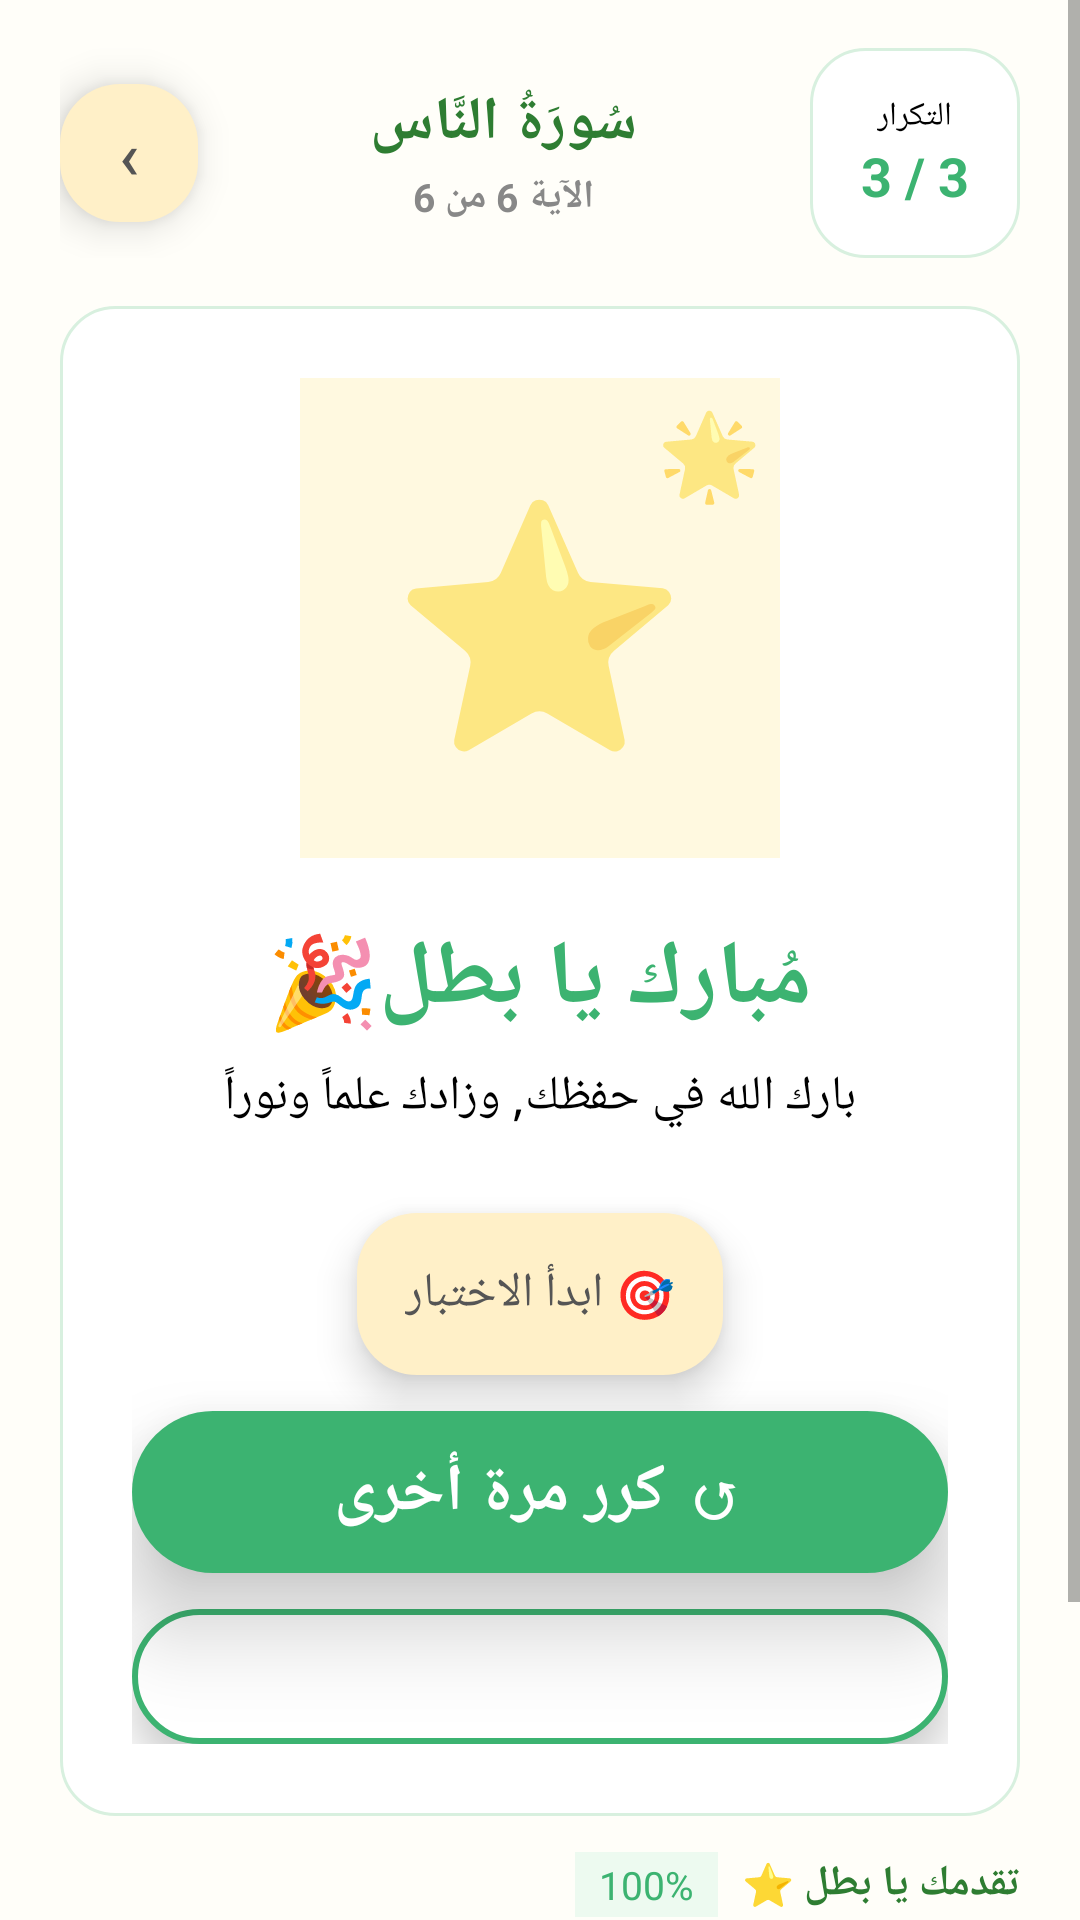

Here is an Android app screen rendered from its layout file. Give the layout XML and the strings, colors and styles it references.
<!-- AndroidManifest.xml: application theme Theme.QuranKids -->
<!-- res/layout/activity_completion.xml -->
<?xml version="1.0" encoding="utf-8"?>
<ScrollView
    xmlns:android="http://schemas.android.com/apk/res/android"
    android:layout_width="match_parent"
    android:layout_height="match_parent"
    android:background="@color/bg_app"
    android:fillViewport="true">

    <LinearLayout
        android:layout_width="match_parent"
        android:layout_height="wrap_content"
        android:orientation="vertical"
        android:paddingStart="20dp"
        android:paddingEnd="20dp"
        android:paddingTop="16dp"
        android:paddingBottom="20dp">

        
        <LinearLayout
            android:layout_width="match_parent"
            android:layout_height="wrap_content"
            android:orientation="horizontal"
            android:gravity="center_vertical"
            android:layoutDirection="rtl"
            android:layout_marginBottom="16dp">

            
            <LinearLayout
                android:layout_width="70dp"
                android:layout_height="70dp"
                android:orientation="vertical"
                android:background="@drawable/bg_card_white"
                android:gravity="center">
                <TextView
                    android:layout_width="wrap_content"
                    android:layout_height="wrap_content"
                    android:text="@string/label_repeat_header"
                    android:textSize="11sp"
                    android:textColor="@color/text_black"/>
                <TextView
                    android:id="@+id/tvRepeatCounterDone"
                    android:layout_width="wrap_content"
                    android:layout_height="wrap_content"
                    android:text="3 / 3"
                    android:textSize="18sp"
                    android:textStyle="bold"
                    android:textColor="@color/text_green"/>
            </LinearLayout>

            <LinearLayout
                android:layout_width="0dp"
                android:layout_height="wrap_content"
                android:layout_weight="1"
                android:orientation="vertical"
                android:gravity="center"
                android:layout_marginStart="10dp"
                android:layout_marginEnd="10dp">
                <TextView
                    android:id="@+id/tvSurahNameDone"
                    android:layout_width="wrap_content"
                    android:layout_height="wrap_content"
                    android:text="سُورَةُ النَّاس"
                    android:textSize="20sp"
                    android:textStyle="bold"
                    android:textColor="@color/text_dark_green"/>
                <TextView
                    android:id="@+id/tvVerseRangeDone"
                    android:layout_width="wrap_content"
                    android:layout_height="wrap_content"
                    android:layout_marginTop="2dp"
                    android:text="الآية 6 من 6"
                    android:textColor="@color/text_gray"
                    android:textStyle="bold"
                    android:textSize="13sp"/>
            </LinearLayout>

            <Button
                android:id="@+id/btnBack"
                style="@style/Btn.Yellow"
                android:layout_width="46dp"
                android:layout_height="46dp"
                android:text="›"
                android:textSize="22sp"/>
        </LinearLayout>

        
        <LinearLayout
            android:layout_width="match_parent"
            android:layout_height="wrap_content"
            android:layout_marginBottom="12dp"
            android:background="@drawable/bg_card_white"
            android:gravity="center"
            android:orientation="vertical"
            android:padding="24dp">

            
            <FrameLayout
                android:layout_width="160dp"
                android:layout_height="160dp"
                android:layout_gravity="center_horizontal">
                <View
                    android:layout_width="160dp"
                    android:layout_height="160dp"
                    android:layout_gravity="center"
                    android:background="@color/bg_star_circle"/>
                <TextView
                    android:layout_width="wrap_content"
                    android:layout_height="wrap_content"
                    android:layout_gravity="center"
                    android:text="⭐"
                    android:textSize="80sp"/>
                <TextView
                    android:layout_width="wrap_content"
                    android:layout_height="wrap_content"
                    android:layout_gravity="top|end"
                    android:layout_margin="6dp"
                    android:text="🌟"
                    android:textSize="28sp"/>
            </FrameLayout>

            <TextView
                android:layout_width="wrap_content"
                android:layout_height="wrap_content"
                android:layout_marginTop="20dp"
                android:text="@string/completion_title"
                android:textColor="@color/text_green"
                android:textSize="30sp"
                android:textStyle="bold"/>

            <TextView
                android:layout_width="wrap_content"
                android:layout_height="wrap_content"
                android:layout_marginTop="8dp"
                android:layout_marginBottom="28dp"
                android:gravity="center"
                android:text="@string/completion_subtitle"
                android:textColor="@color/text_black"
                android:textSize="16sp"/>

            <Button
                android:id="@+id/btnStartQuiz"
                style="@style/Btn.Yellow"
                android:layout_height="54dp"
                android:layout_marginBottom="12dp"
                android:text="🎯 ابدأ الاختبار"/>

            <Button
                android:id="@+id/btnRepeatAgain"
                style="@style/Btn.Green"
                android:layout_height="54dp"
                android:layout_marginBottom="12dp"
                android:text="@string/btn_repeat_again"/>

            <Button
                android:id="@+id/btnBackHome"
                style="@style/Btn.Outline"
                android:layout_height="45dp"
                android:text="@string/btn_back_home"
                android:textColor="@color/text_white"/>
        </LinearLayout>

        
        <LinearLayout
            android:layout_width="match_parent"
            android:layout_height="wrap_content"
            android:orientation="vertical"
            android:layout_marginBottom="16dp">

            <LinearLayout
                android:layout_width="match_parent"
                android:layout_height="wrap_content"
                android:orientation="horizontal"
                android:layoutDirection="rtl"
                android:layout_marginBottom="6dp">
                <TextView
                    android:layout_width="wrap_content"
                    android:layout_height="wrap_content"
                    android:text="@string/label_full_progress"
                    android:textSize="14sp"
                    android:textColor="@color/text_dark_green"
                    android:textStyle="bold"/>
                <TextView
                    android:layout_width="wrap_content"
                    android:layout_height="wrap_content"
                    android:text="100%"
                    android:textSize="13sp"
                    android:textColor="@color/text_green"
                    android:background="@color/bg_counter_green"
                    android:paddingStart="8dp"
                    android:paddingEnd="8dp"
                    android:paddingTop="2dp"
                    android:paddingBottom="2dp"
                    android:layout_marginStart="8dp"/>
            </LinearLayout>

            <ProgressBar
                android:id="@+id/progressBarDone"
                style="?android:attr/progressBarStyleHorizontal"
                android:layout_width="match_parent"
                android:layout_height="14dp"
                android:max="100"
                android:progress="100"
                android:progressTint="@color/progress_fill"
                android:progressBackgroundTint="@color/progress_bg"/>
        </LinearLayout>

        
        <LinearLayout
            android:layout_width="match_parent"
            android:layout_height="wrap_content"
            android:orientation="horizontal"
            android:gravity="center"
            android:layoutDirection="rtl">
            <Button
                android:id="@+id/btnPrevious"
                style="@style/Btn.SideControl"
                android:text="⏮"
                android:textColor="@color/text_black"
                android:alpha="0.5"
                android:enabled="false"
                android:layout_marginEnd="20dp"/>
            <Button
                android:id="@+id/btnPlayPause"
                style="@style/Btn.PlayCircle"
                android:text="◀"
                android:alpha="0.5"
                android:enabled="false"/>
            <Button
                android:id="@+id/btnNext"
                style="@style/Btn.SideControl"
                android:text="⏭"
                android:textColor="@color/text_black"
                android:alpha="0.5"
                android:enabled="false"
                android:layout_marginStart="20dp"/>
        </LinearLayout>

    </LinearLayout>
</ScrollView>
<!-- resources referenced by this layout -->
<resources>
  <color name="bg_app">#FFFEF9</color>
  <color name="bg_counter_green">#EDFAF0</color>
  <color name="bg_star_circle">#FFF9E0</color>
  <color name="progress_bg">#E0F0E8</color>
  <color name="progress_fill">#3CB371</color>
  <color name="text_black">#000000</color>
  <color name="text_dark_green">#2E7D32</color>
  <color name="text_gray">#888888</color>
  <color name="text_green">#3CB371</color>
  <color name="text_white">#FFFFFF</color>
  <string name="btn_back_home">⌂ العودة للرئيسية</string>
  <string name="btn_repeat_again">↺ كرر مرة أخرى</string>
  <string name="completion_subtitle">بارك الله في حفظك, وزادك علماً ونوراً</string>
  <string name="completion_title">مُبارك يا بطل🎉</string>
  <string name="label_full_progress">تقدمك يا بطل ⭐</string>
  <string name="label_repeat_header">التكرار</string>
  <style name="Btn.PlayCircle">
          <item name="android:layout_width">72dp</item>
          <item name="android:layout_height">72dp</item>
          <item name="android:background">@drawable/bg_button_play</item>
          <item name="android:textColor">@color/text_white</item>
          <item name="android:textSize">26sp</item>
          <item name="android:gravity">center</item>
      </style>
  <style name="Btn.SideControl">
          <item name="android:layout_width">52dp</item>
          <item name="android:layout_height">52dp</item>
          <item name="android:background">@drawable/bg_button_yellow</item>
          <item name="android:textColor">@color/text_dark_gray</item>
          <item name="android:textSize">20sp</item>
          <item name="android:gravity">center</item>
      </style>
  <style name="Theme.QuranKids" parent="Theme.MaterialComponents.DayNight.NoActionBar">
          <item name="colorPrimary">@color/green_primary</item>
          <item name="colorPrimaryDark">@color/green_dark</item>
          <item name="colorAccent">@color/yellow_accent</item>
          <item name="android:windowBackground">@color/bg_app</item>
          <item name="android:statusBarColor">@color/bg_app</item>
          <item name="android:windowLightStatusBar">true</item>
      </style>
  <!-- drawable bg_button_green (drawable) -->
  <?xml version="1.0" encoding="utf-8"?>
  <selector xmlns:android="http://schemas.android.com/apk/res/android">
      <item android:state_pressed="true">
          <shape android:shape="rectangle">
              <solid android:color="#2E9955"/>
              <corners android:radius="32dp"/>
          </shape>
      </item>
      <item>
          <shape android:shape="rectangle">
              <solid android:color="#3CB371"/>
              <corners android:radius="32dp"/>
          </shape>
      </item>
  </selector>
  <!-- drawable bg_button_play (drawable) -->
  <?xml version="1.0" encoding="utf-8"?>
  <selector xmlns:android="http://schemas.android.com/apk/res/android">
      <item android:state_pressed="true">
          <shape android:shape="rectangle">
              <solid android:color="#2E9955"/>
              <corners android:radius="22dp"/>
          </shape>
      </item>
      <item>
          <shape android:shape="rectangle">
              <solid android:color="#3CB371"/>
              <corners android:radius="22dp"/>
          </shape>
      </item>
  </selector>
  <!-- drawable bg_button_yellow (drawable) -->
  <?xml version="1.0" encoding="utf-8"?>
  <selector xmlns:android="http://schemas.android.com/apk/res/android">
      <item android:state_pressed="true">
          <shape android:shape="rectangle">
              <solid android:color="#EDD8A0"/>
              <corners android:radius="20dp"/>
          </shape>
      </item>
      <item>
          <shape android:shape="rectangle">
              <solid android:color="#FFF0C8"/>
              <corners android:radius="20dp"/>
          </shape>
      </item>
  </selector>
  <color name="text_dark_gray">#555555</color>
  <color name="green_primary">#3CB371</color>
  <color name="green_dark">#2E8B57</color>
  <color name="yellow_accent">#F4B400</color>
</resources>
